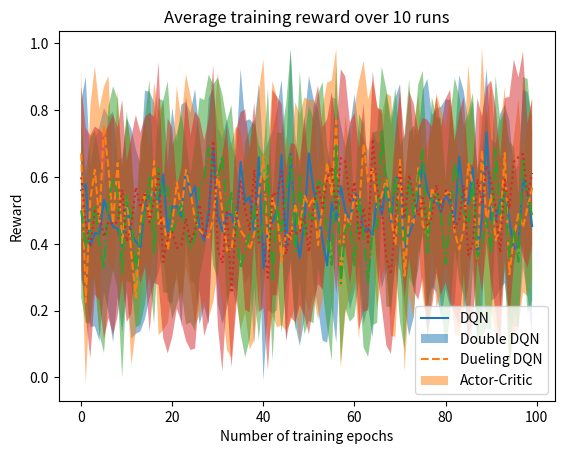

Reproduce this figure in Python.
import numpy as np
from matplotlib import pyplot as plt

def plot_from_2d_matrix(data, linestyle='-', label=''):
    means = np.mean(data,axis=0)
    std = np.std(data,axis=0)
    plt.plot(means,linestyle=linestyle)
    plt.fill_between(range(len(means)),means-std,means+std,alpha=0.5)

    plt.title(label)
    plt.xlabel('Number of training epochs')
    plt.ylabel('Reward')

def plot_from_3d_matrix(data, labels=None):
    linestyle = ['-', '--', '-.', ':']
    for i in range(data.shape[0]):
        plot_from_2d_matrix(data[i,:,:],linestyle[i])

    if labels:
        plt.legend(labels)
    
    plt.title('Average training reward over {} runs'.format(data.shape[1]))

if __name__ == "__main__":
    data = np.random.rand(4,10,100)
    plot_from_3d_matrix(data,labels=['DQN', 'Double DQN', 'Dueling DQN', 'Actor-Critic'])
    plt.show()
